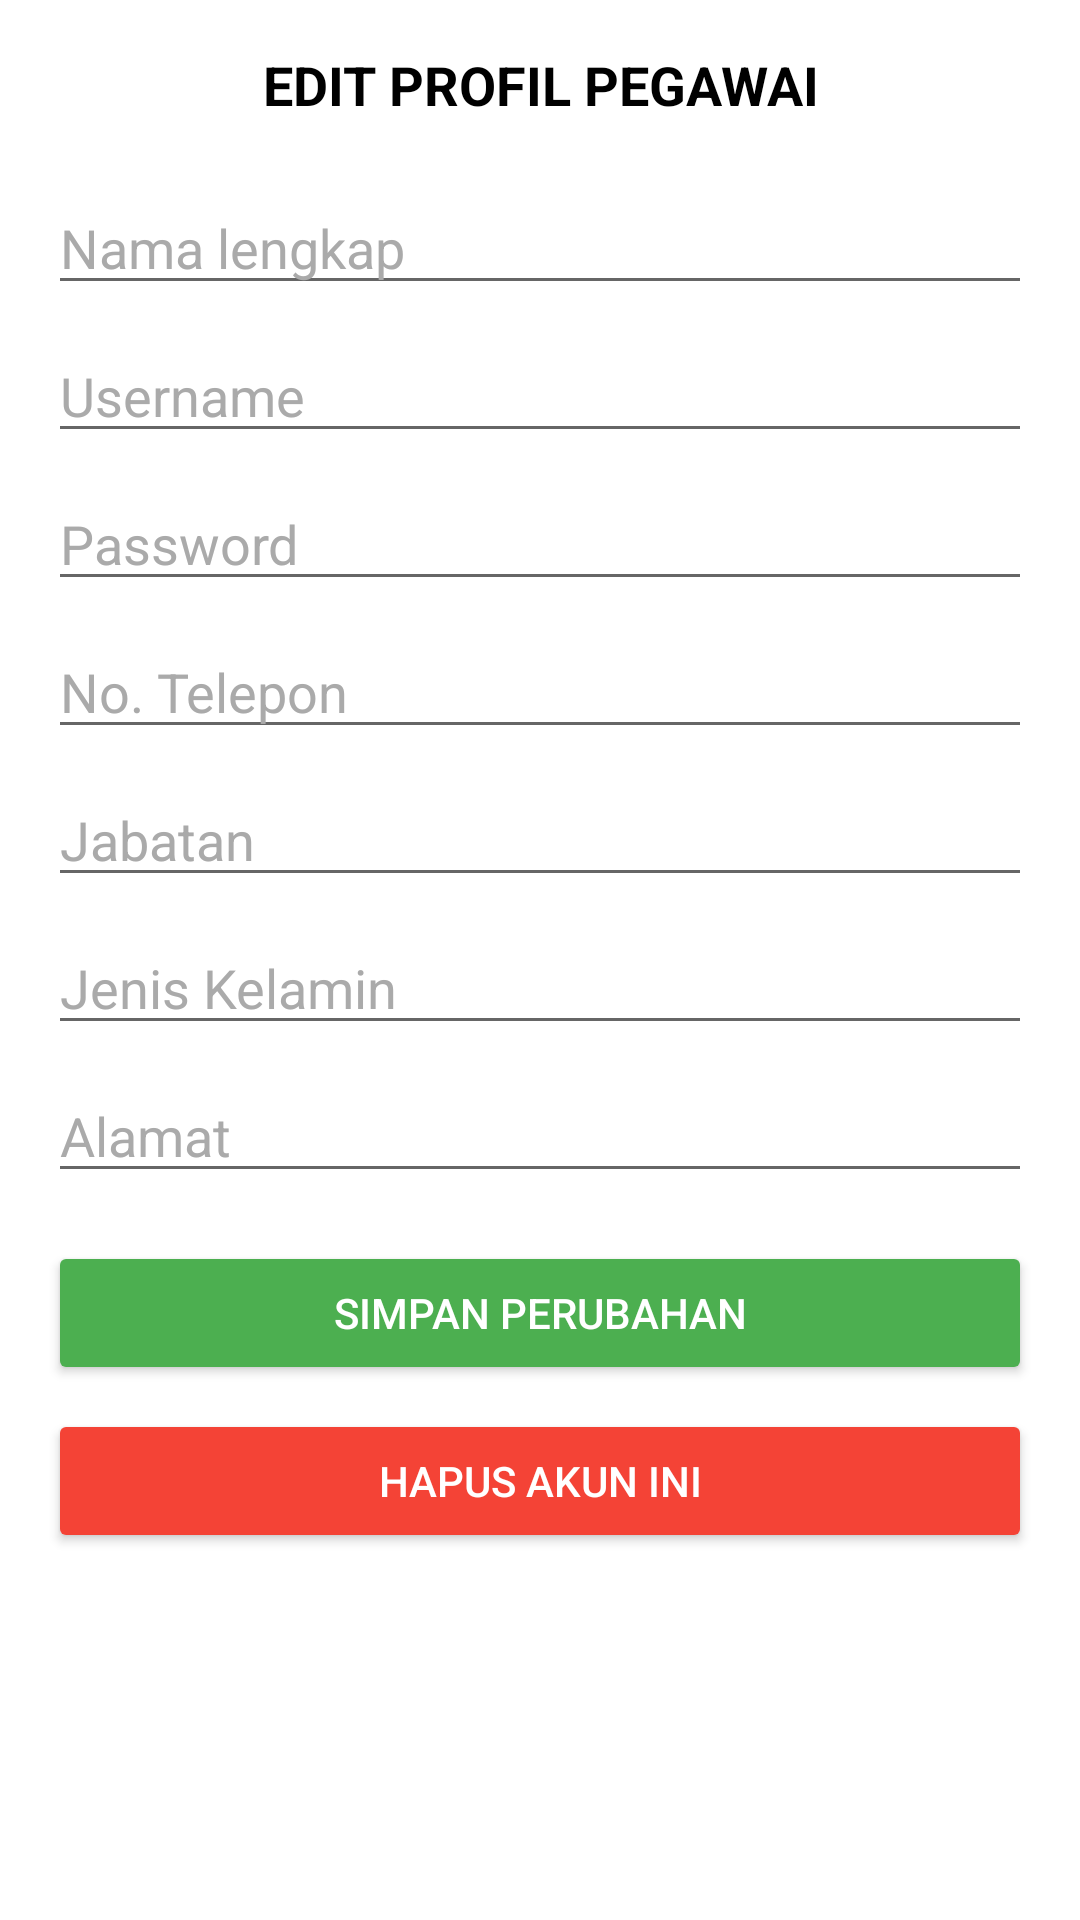

This screen was rendered from an Android layout file. Write that file and the resources it references.
<!-- AndroidManifest.xml: application theme Theme.MaterialComponents.DayNight.NoActionBar -->
<!-- res/layout/activity_edit_profil_pegawai.xml -->
<?xml version="1.0" encoding="utf-8"?>
<ScrollView xmlns:android="http://schemas.android.com/apk/res/android"
    android:layout_width="match_parent"
    android:layout_height="match_parent"
    android:background="#FFFFFF">

    <LinearLayout
        android:layout_width="match_parent"
        android:layout_height="wrap_content"
        android:orientation="vertical"
        android:padding="16dp">

        <TextView
            android:layout_width="match_parent"
            android:layout_height="wrap_content"
            android:text="EDIT PROFIL PEGAWAI"
            android:textStyle="bold"
            android:textSize="18sp"
            android:gravity="center"
            android:textColor="@android:color/black"
            android:layout_marginBottom="12dp" />

        <EditText
            android:id="@+id/etNama"
            android:layout_width="match_parent"
            android:layout_height="wrap_content"
            android:hint="Nama lengkap"
            android:layout_marginTop="8dp"
            android:textColor="@android:color/black"
            android:textColorHint="@android:color/darker_gray" />

        <EditText
            android:id="@+id/etUsername"
            android:layout_width="match_parent"
            android:layout_height="wrap_content"
            android:hint="Username"
            android:layout_marginTop="8dp"
            android:textColor="@android:color/black"
            android:textColorHint="@android:color/darker_gray" />

        <EditText
            android:id="@+id/etPassword"
            android:layout_width="match_parent"
            android:layout_height="wrap_content"
            android:hint="Password"
            android:inputType="textPassword"
            android:layout_marginTop="8dp"
            android:textColor="@android:color/black"
            android:textColorHint="@android:color/darker_gray" />

        <EditText
            android:id="@+id/etNoTelp"
            android:layout_width="match_parent"
            android:layout_height="wrap_content"
            android:hint="No. Telepon"
            android:inputType="phone"
            android:layout_marginTop="8dp"
            android:textColor="@android:color/black"
            android:textColorHint="@android:color/darker_gray" />

        <EditText
            android:id="@+id/etJabatan"
            android:layout_width="match_parent"
            android:layout_height="wrap_content"
            android:hint="Jabatan"
            android:layout_marginTop="8dp"
            android:textColor="@android:color/black"
            android:textColorHint="@android:color/darker_gray" />

        <EditText
            android:id="@+id/etJK"
            android:layout_width="match_parent"
            android:layout_height="wrap_content"
            android:hint="Jenis Kelamin"
            android:layout_marginTop="8dp"
            android:textColor="@android:color/black"
            android:textColorHint="@android:color/darker_gray" />

        <EditText
            android:id="@+id/etAlamat"
            android:layout_width="match_parent"
            android:layout_height="wrap_content"
            android:hint="Alamat"
            android:layout_marginTop="8dp"
            android:textColor="@android:color/black"
            android:textColorHint="@android:color/darker_gray" />

        <Button
            android:id="@+id/btnSimpanProfil"
            android:layout_width="match_parent"
            android:layout_height="wrap_content"
            android:text="SIMPAN PERUBAHAN"
            android:layout_marginTop="16dp"
            android:backgroundTint="#4CAF50"
            android:textColor="@android:color/white" />

        <Button
            android:id="@+id/btnHapusAkun"
            android:layout_width="match_parent"
            android:layout_height="wrap_content"
            android:text="HAPUS AKUN INI"
            android:layout_marginTop="8dp"
            android:backgroundTint="#F44336"
            android:textColor="@android:color/white" />

    </LinearLayout>
</ScrollView>
<!-- resources referenced by this layout -->
<resources>

</resources>
